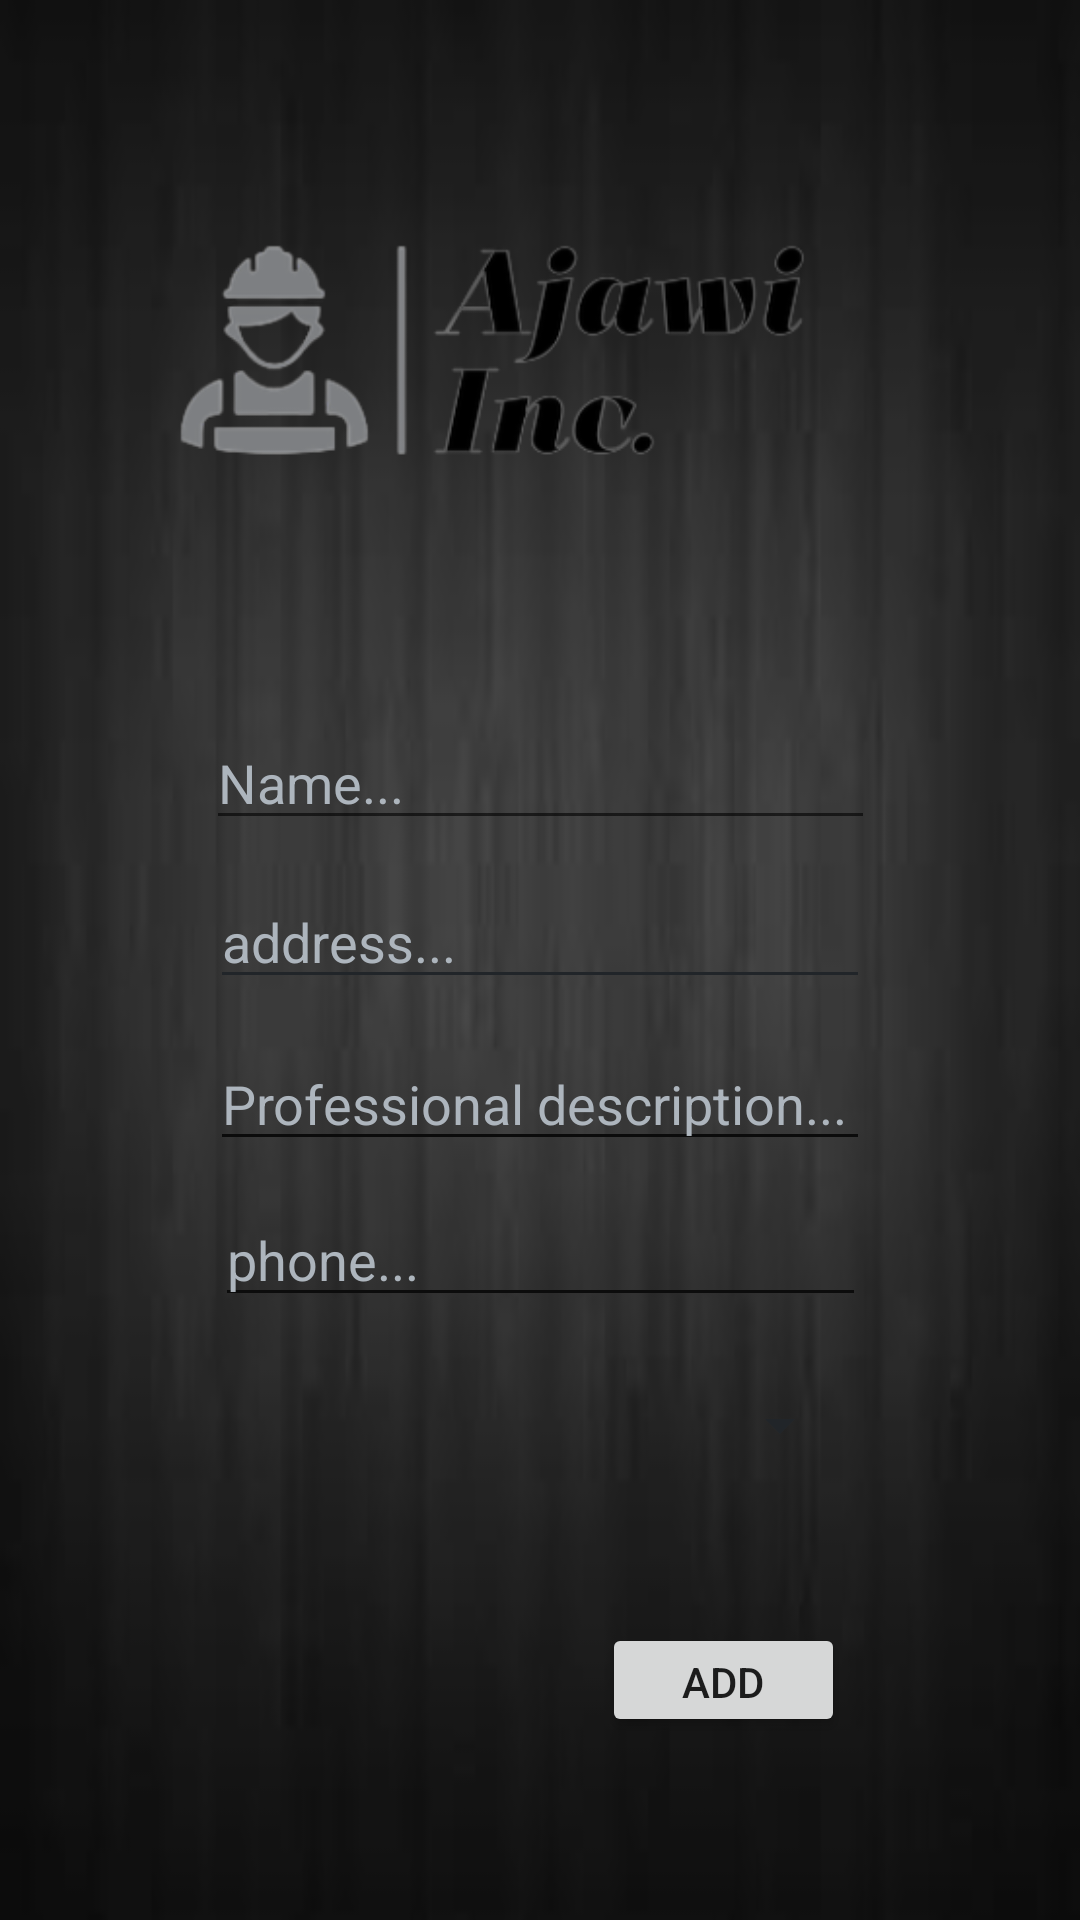

This screen was rendered from an Android layout file. Write that file and the resources it references.
<!-- AndroidManifest.xml: application theme Theme.MyApplication22222 -->
<!-- res/layout/activity_add_pro.xml -->
<?xml version="1.0" encoding="utf-8"?>
<androidx.constraintlayout.widget.ConstraintLayout xmlns:android="http://schemas.android.com/apk/res/android"
    xmlns:app="http://schemas.android.com/apk/res-auto"
    xmlns:tools="http://schemas.android.com/tools"
    android:layout_width="match_parent"
    android:layout_height="match_parent"
    android:background="@drawable/blackbackground"
    tools:context=".AddProActivity">

    <ImageView
        android:id="@+id/ivBlack1Main"
        android:layout_width="0dp"
        android:layout_height="0dp"
        android:layout_marginBottom="12dp"
        app:layout_constraintBottom_toTopOf="@+id/etNameAddPro"
        app:layout_constraintEnd_toEndOf="parent"
        app:layout_constraintStart_toStartOf="parent"
        app:layout_constraintTop_toTopOf="parent"
        app:srcCompat="@drawable/jojo" />

    <EditText
        android:id="@+id/etDescriptionAddPro"
        android:layout_width="220dp"
        android:layout_height="39dp"
        android:layout_marginStart="49dp"
        android:layout_marginEnd="49dp"
        android:layout_marginBottom="14dp"
        android:backgroundTint="#0B0B0B"
        android:ems="10"
        android:gravity="start|top"
        android:hint="Professional description..."
        android:inputType="textMultiLine"
        android:textColorHighlight="@color/purple_500"
        android:textColorHint="@color/black"
        app:layout_constraintBottom_toTopOf="@+id/etPhoneAddPro"
        app:layout_constraintEnd_toEndOf="parent"
        app:layout_constraintStart_toStartOf="parent"
        app:layout_constraintTop_toBottomOf="@+id/etAddressAddPro" />

    <EditText
        android:id="@+id/etAddressAddPro"
        android:layout_width="220dp"
        android:layout_height="40dp"
        android:layout_marginStart="49dp"
        android:layout_marginEnd="49dp"
        android:layout_marginBottom="15dp"
        android:backgroundTint="@color/purple_500"
        android:ems="10"
        android:hint="address..."
        android:inputType="textPersonName"
        android:minHeight="48dp"
        android:textColorHint="@color/black"
        app:layout_constraintBottom_toTopOf="@+id/etDescriptionAddPro"
        app:layout_constraintEnd_toEndOf="parent"
        app:layout_constraintStart_toStartOf="parent"
        app:layout_constraintTop_toBottomOf="@+id/etNameAddPro" />

    <EditText
        android:id="@+id/etNameAddPro"
        android:layout_width="223dp"
        android:layout_height="41dp"
        android:layout_marginStart="49dp"
        android:layout_marginEnd="49dp"
        android:layout_marginBottom="13dp"
        android:ems="10"
        android:hint="Name..."
        android:inputType="textPersonName"
        android:minHeight="48dp"
        android:textColorHint="@color/black"
        app:layout_constraintBottom_toTopOf="@+id/etAddressAddPro"
        app:layout_constraintEnd_toEndOf="parent"
        app:layout_constraintStart_toStartOf="parent"
        app:layout_constraintTop_toBottomOf="@+id/ivBlack1Main" />

    <Spinner
        android:id="@+id/spUserCatAddPro"
        android:layout_width="217dp"
        android:layout_height="36dp"
        android:layout_marginStart="49dp"
        android:layout_marginEnd="49dp"
        android:layout_marginBottom="9dp"
        android:backgroundTint="@color/purple_500"
        app:layout_constraintBottom_toTopOf="@+id/ivPhotoAddPro"
        app:layout_constraintEnd_toEndOf="parent"
        app:layout_constraintHorizontal_bias="0.4"
        app:layout_constraintStart_toStartOf="parent"
        app:layout_constraintTop_toBottomOf="@+id/etPhoneAddPro"
        tools:ignore="SpeakableTextPresentCheck" />

    <EditText
        android:id="@+id/etPhoneAddPro"
        android:layout_width="217dp"
        android:layout_height="38dp"
        android:layout_marginStart="50dp"
        android:layout_marginEnd="50dp"
        android:layout_marginBottom="18dp"
        android:backgroundTint="#0C0C0C"
        android:ems="10"
        android:hint="phone..."
        android:inputType="textPersonName"
        android:minHeight="48dp"
        android:textColorHint="@color/black"
        app:layout_constraintBottom_toTopOf="@+id/spUserCatAddPro"
        app:layout_constraintEnd_toEndOf="parent"
        app:layout_constraintStart_toStartOf="parent"
        app:layout_constraintTop_toBottomOf="@+id/etDescriptionAddPro" />

    <ImageView
        android:id="@+id/ivPhotoAddPro"
        android:layout_width="85dp"
        android:layout_height="98dp"
        android:layout_marginStart="16dp"
        android:layout_marginEnd="73dp"
        android:layout_marginBottom="40dp"
        android:background="@drawable/constructorimage"
        android:contentDescription="Professional Logo"
        app:layout_constraintBottom_toBottomOf="parent"
        app:layout_constraintEnd_toStartOf="@+id/btnAddAddPro"
        app:layout_constraintStart_toStartOf="parent"
        app:layout_constraintTop_toBottomOf="@+id/spUserCatAddPro" />

    <Button
        android:id="@+id/btnAddAddPro"
        android:layout_width="81dp"
        android:layout_height="38dp"
        android:layout_marginTop="48dp"
        android:layout_marginEnd="65dp"
        android:text="Add"
        app:layout_constraintEnd_toEndOf="parent"
        app:layout_constraintStart_toEndOf="@+id/ivPhotoAddPro"
        app:layout_constraintTop_toBottomOf="@+id/spUserCatAddPro" />


</androidx.constraintlayout.widget.ConstraintLayout>
<!-- resources referenced by this layout -->
<resources>
  <color name="black">#ADB5BD</color>
  <color name="purple_500">#212529</color>
  <!-- drawable blackbackground: jpg bitmap (drawable, 4847 bytes) -->
  <!-- drawable jojo: png bitmap (drawable-v24, 27593 bytes) -->
  <style name="Theme.MyApplication22222" parent="Theme.MaterialComponents.DayNight.DarkActionBar">
          
          <item name="colorPrimary">@color/purple_500</item>
          <item name="colorPrimaryVariant">@color/purple_700</item>
          <item name="colorOnPrimary">@color/white</item>
          
          <item name="colorSecondary">@color/teal_200</item>
          <item name="colorSecondaryVariant">@color/teal_700</item>
          <item name="colorOnSecondary">@color/black</item>
          
          <item name="android:statusBarColor" tools:targetApi="l">?attr/colorPrimaryVariant</item>
          
      </style>
  <color name="purple_700">#343A40</color>
  <color name="white">#CED4DA</color>
  <color name="teal_200">#495057</color>
  <color name="teal_700">#6C757D</color>
</resources>
